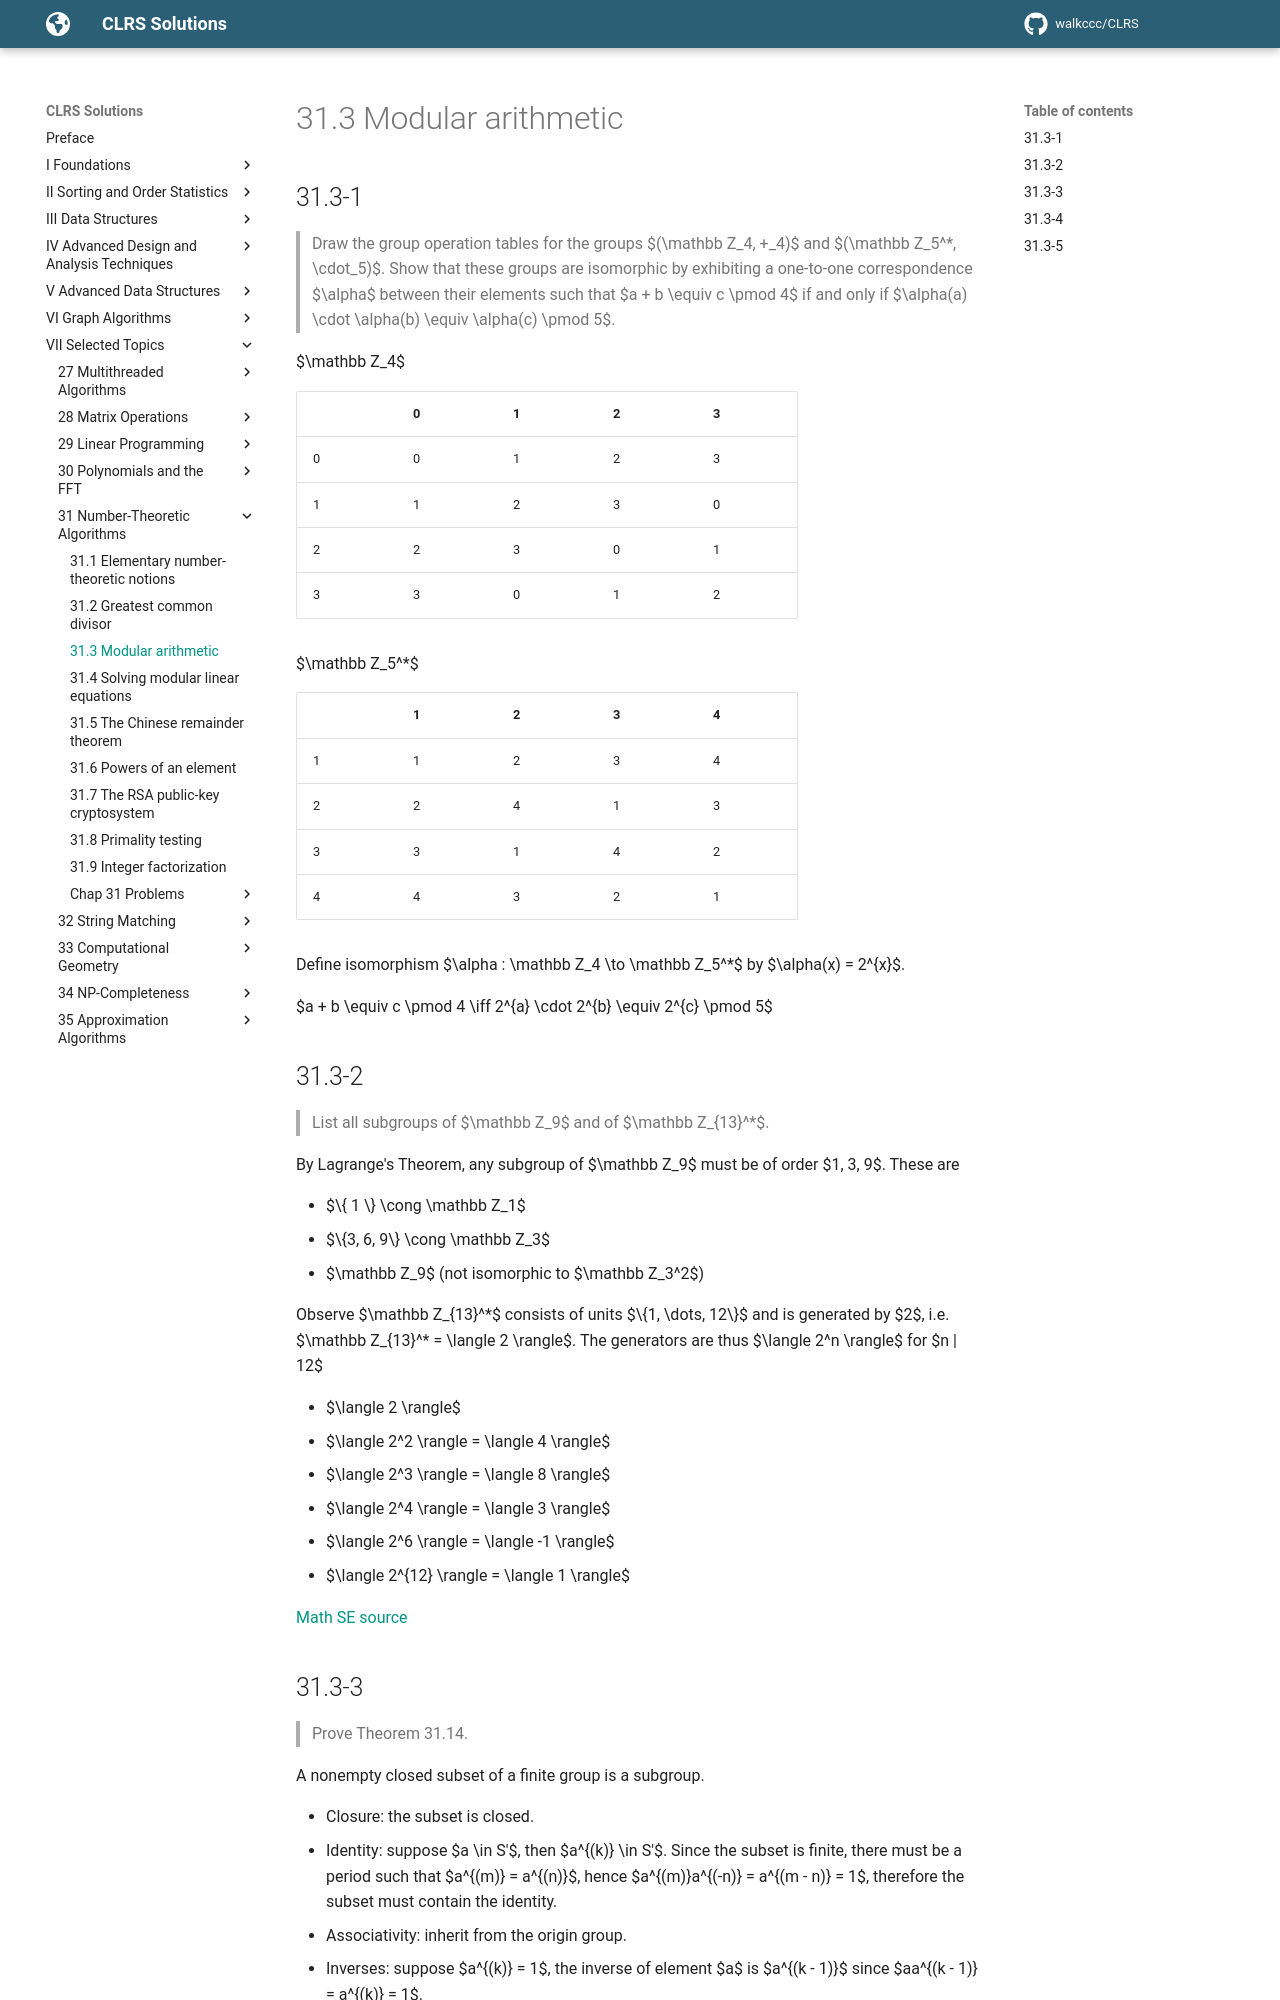

repository: walkccc/CLRS · page: Chap31/31.3/index.html · generator: mkdocs

## 31.3-1

> Draw the group operation tables for the groups $(\mathbb Z_4, +_4)$ and $(\mathbb Z_5^\*, \cdot_5)$. Show that these groups are isomorphic by exhibiting a one-to-one correspondence $\alpha$ between their elements such that $a + b \equiv c \pmod 4$ if and only if $\alpha(a) \cdot \alpha(b) \equiv \alpha(c) \pmod 5$.

$\mathbb Z_4$

|     | 0   | 1   | 2   | 3   |
| --- | --- | --- | --- | --- |
| 0   | 0   | 1   | 2   | 3   |
| 1   | 1   | 2   | 3   | 0   |
| 2   | 2   | 3   | 0   | 1   |
| 3   | 3   | 0   | 1   | 2   |

$\mathbb Z_5^*$

|     | 1   | 2   | 3   | 4   |
| --- | --- | --- | --- | --- |
| 1   | 1   | 2   | 3   | 4   |
| 2   | 2   | 4   | 1   | 3   |
| 3   | 3   | 1   | 4   | 2   |
| 4   | 4   | 3   | 2   | 1   |

Define isomorphism $\alpha : \mathbb Z_4 \to \mathbb Z_5^*$ by $\alpha(x) = 2^{x}$.

$a + b \equiv c \pmod 4 \iff 2^{a} \cdot 2^{b} \equiv 2^{c} \pmod 5$

## 31.3-2

> List all subgroups of $\mathbb Z_9$ and of $\mathbb Z_{13}^\*$.

By Lagrange's Theorem, any subgroup of $\mathbb Z_9$ must be of order $1, 3, 9$. These are

- $\\{ 1 \\} \cong \mathbb Z_1$
- $\\{3, 6, 9\\} \cong \mathbb Z_3$
- $\mathbb Z_9$ (not isomorphic to $\mathbb Z_3^2$)

Observe $\mathbb Z_{13}^\*$ consists of units $\\{1, \dots, 12\\}$ and is generated by $2$, i.e. $\mathbb Z_{13}^\* = \langle 2 \rangle$. The generators are thus $\langle 2^n \rangle$ for $n | 12$

- $\langle 2 \rangle$
- $\langle 2^2 \rangle = \langle 4 \rangle$
- $\langle 2^3 \rangle = \langle 8 \rangle$
- $\langle 2^4 \rangle = \langle 3 \rangle$
- $\langle 2^6 \rangle = \langle -1 \rangle$
- $\langle 2^{12} \rangle = \langle 1 \rangle$

[Math SE source](https://math.stackexchange.com/a/1352349)

## 31.3-3

> Prove Theorem 31.14.

A nonempty closed subset of a finite group is a subgroup.

- Closure: the subset is closed.
- Identity: suppose $a \in S'$, then $a^{(k)} \in S'$. Since the subset is finite, there must be a period such that $a^{(m)} = a^{(n)}$, hence $a^{(m)}a^{(-n)} = a^{(m - n)} = 1$, therefore the subset must contain the identity.
- Associativity: inherit from the origin group.
- Inverses: suppose $a^{(k)} = 1$, the inverse of element $a$ is $a^{(k - 1)}$ since $aa^{(k - 1)} = a^{(k)} = 1$.
